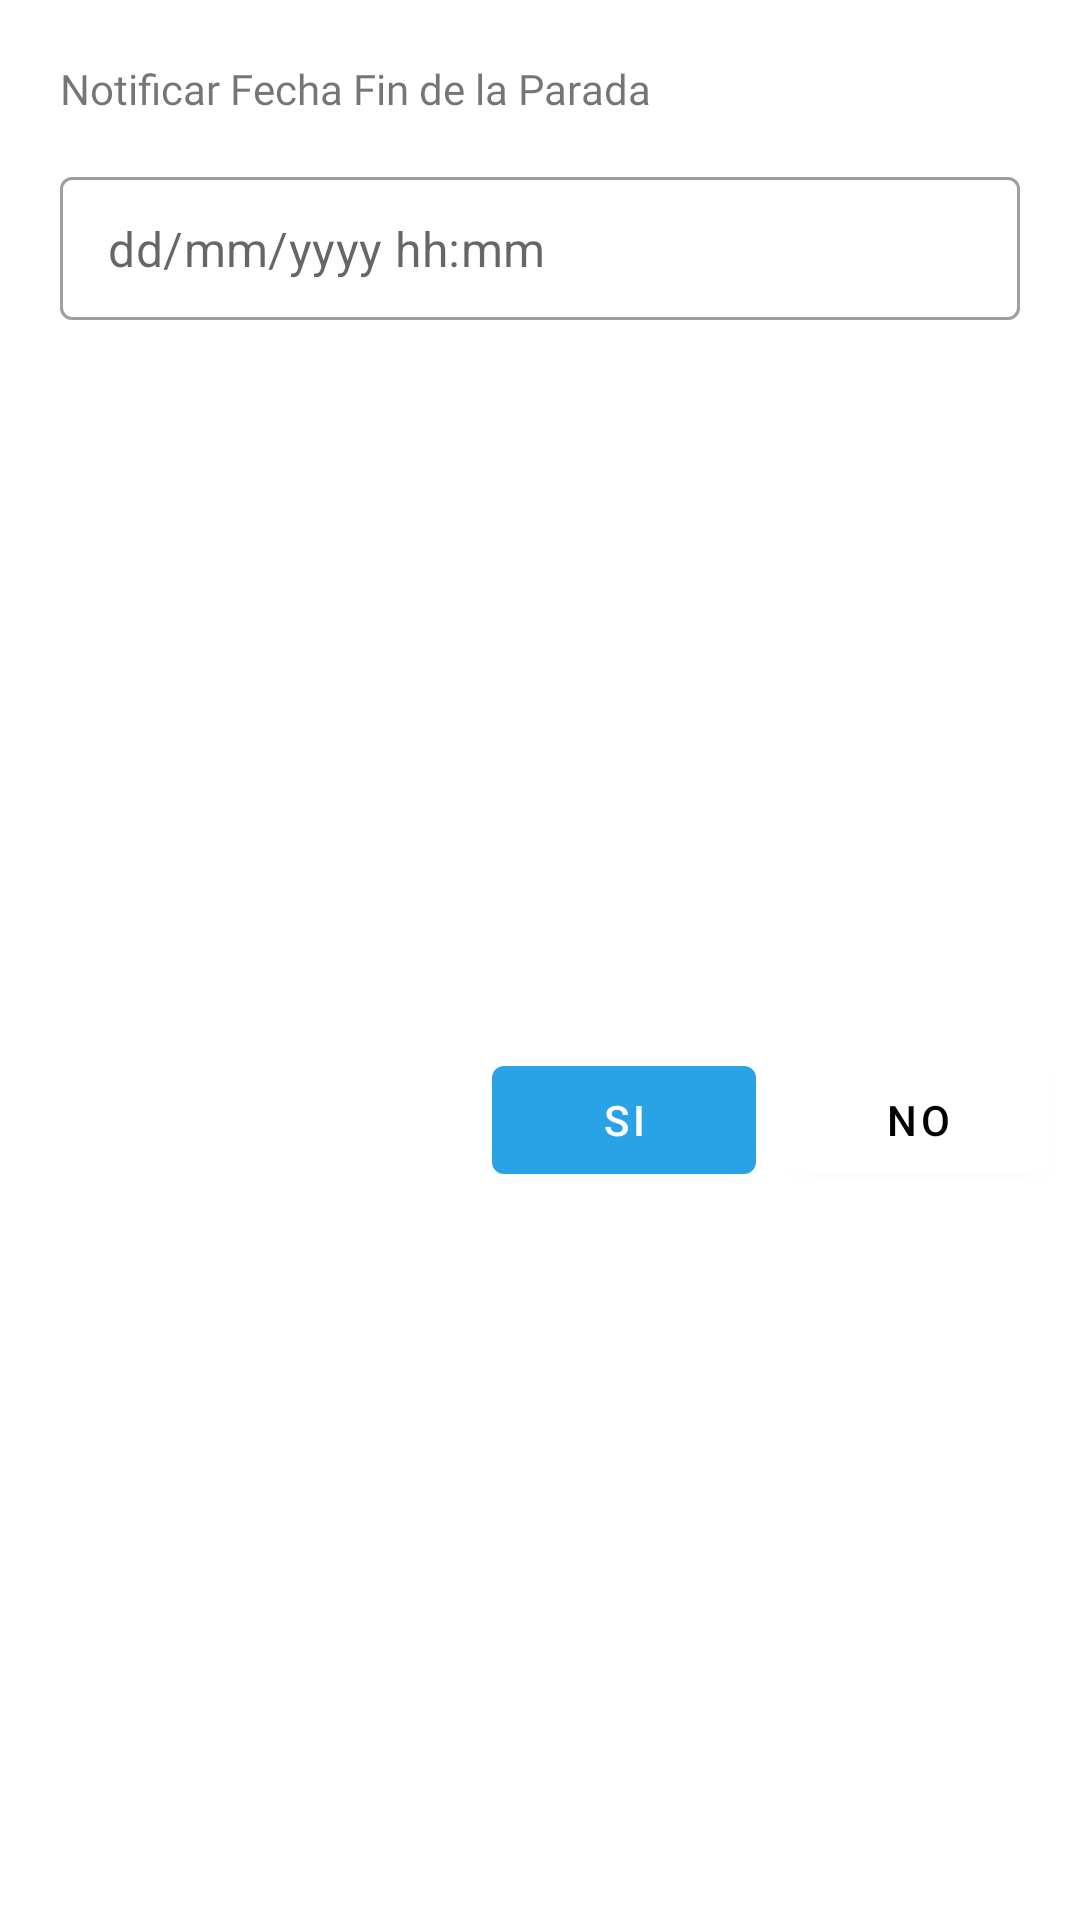

This screen was rendered from an Android layout file. Write that file and the resources it references.
<!-- AndroidManifest.xml: application theme AppTheme -->
<!-- res/layout/dialog_fecha.xml -->
<?xml version="1.0" encoding="utf-8"?>
<androidx.constraintlayout.widget.ConstraintLayout xmlns:android="http://schemas.android.com/apk/res/android"
    xmlns:app="http://schemas.android.com/apk/res-auto"
    android:layout_width="match_parent"
    android:layout_height="wrap_content">

    <TextView
        android:id="@+id/textView1"
        android:layout_width="wrap_content"
        android:layout_height="wrap_content"
        android:layout_margin="20dp"
        android:fontFamily="@font/opensans_semibold"
        android:text="@string/notificar_parada"
        app:layout_constraintStart_toStartOf="parent"
        app:layout_constraintTop_toTopOf="parent" />

    <com.google.android.material.textfield.TextInputLayout
        android:id="@+id/layout1"
        style="@style/Widget.MaterialComponents.TextInputLayout.OutlinedBox.Dense"
        android:layout_width="match_parent"
        android:layout_height="wrap_content"
        android:layout_margin="20dp"
        app:hintEnabled="false"
        app:layout_constraintStart_toStartOf="parent"
        app:layout_constraintTop_toBottomOf="@+id/textView1">

        <com.google.android.material.textfield.TextInputEditText
            android:id="@+id/editTextFecha"
            android:layout_width="match_parent"
            android:layout_height="wrap_content"
            android:hint="@string/hint_time"
            android:drawableEnd="@drawable/ic_date"
            android:focusable="false" />
    </com.google.android.material.textfield.TextInputLayout>

    <com.google.android.material.button.MaterialButton
        android:id="@+id/btnSi"
        android:layout_width="wrap_content"
        android:layout_height="wrap_content"
        android:layout_margin="10dp"
        android:elevation="8dp"
        android:text="@string/si"
        app:layout_constraintBottom_toBottomOf="parent"
        app:layout_constraintEnd_toStartOf="@id/btnNo"
        app:layout_constraintTop_toBottomOf="@+id/layout1" />

    <com.google.android.material.button.MaterialButton
        android:id="@+id/btnNo"
        android:layout_width="wrap_content"
        android:layout_height="wrap_content"
        android:layout_margin="10dp"
        android:elevation="8dp"
        android:text="@string/no"
        android:textColor="@color/colorBlack"
        app:backgroundTint="@color/colorWhite"
        app:layout_constraintBottom_toBottomOf="parent"
        app:layout_constraintEnd_toEndOf="parent"
        app:layout_constraintTop_toBottomOf="@+id/layout1" />
</androidx.constraintlayout.widget.ConstraintLayout>
<!-- resources referenced by this layout -->
<resources>
  <color name="colorBlack">#000</color>
  <color name="colorWhite">#fff</color>
  <string name="hint_time">dd/mm/yyyy hh:mm</string>
  <string name="no">NO</string>
  <string name="notificar_parada">Notificar Fecha Fin de la Parada</string>
  <string name="si">SI</string>
  <style name="AppTheme" parent="Theme.MaterialComponents.Light.NoActionBar">
          
          <item name="colorPrimary">@color/colorPrimary</item>
          <item name="colorPrimaryDark">@color/colorPrimaryDark</item>
          <item name="colorAccent">@color/colorAccent</item>
      </style>
  <color name="colorPrimary">#29A2E6</color>
  <color name="colorPrimaryDark">#157bb7</color>
  <color name="colorAccent">#383737</color>
</resources>
